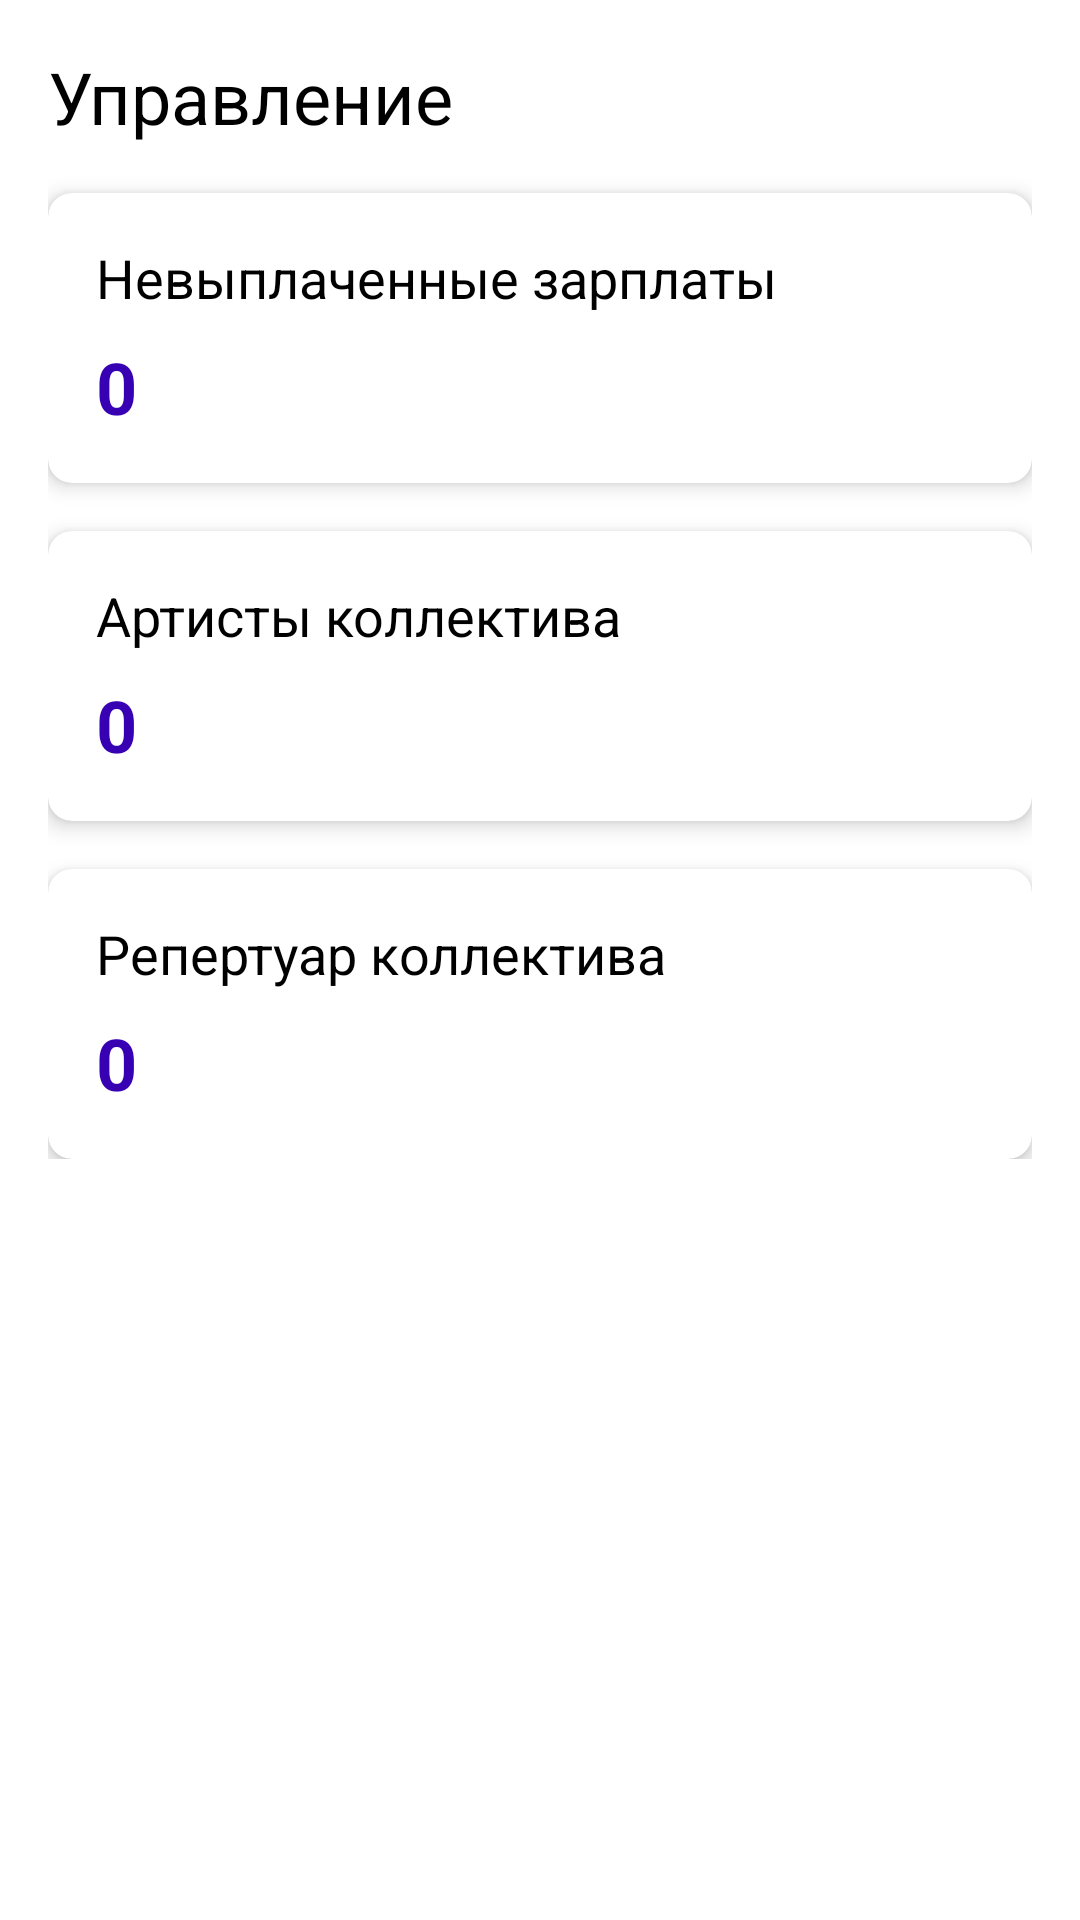

The Android layout XML behind this screen, and the referenced resources:
<!-- AndroidManifest.xml: application theme Theme.Lumos -->
<!-- res/layout/fragment_management_mangers.xml -->
<?xml version="1.0" encoding="utf-8"?>
<ScrollView xmlns:android="http://schemas.android.com/apk/res/android"
    xmlns:app="http://schemas.android.com/apk/res-auto"
    android:layout_width="match_parent"
    android:layout_height="match_parent"
    android:background="@color/white"
    android:padding="16dp"
    android:id="@+id/nav_management">

    <LinearLayout
        android:layout_width="match_parent"
        android:layout_height="wrap_content"
        android:orientation="vertical">

        <TextView
            android:layout_width="wrap_content"
            android:layout_height="wrap_content"
            android:text="@string/control"
            android:textColor="@color/black"
            android:textSize="24sp" />

        <androidx.cardview.widget.CardView
            android:id="@+id/unpaid_earnings_card"
            android:layout_width="match_parent"
            android:layout_height="wrap_content"
            android:layout_marginTop="16dp"
            app:cardBackgroundColor="@color/white"
            app:cardCornerRadius="8dp"
            app:cardElevation="4dp">

            <LinearLayout
                android:layout_width="match_parent"
                android:layout_height="wrap_content"
                android:orientation="vertical"
                android:padding="16dp">

                <TextView
                    android:layout_width="wrap_content"
                    android:layout_height="wrap_content"
                    android:text="@string/unpaid_salies"
                    android:textColor="@color/black"
                    android:textSize="18sp" />

                <TextView
                    android:id="@+id/unpaid_count_text"
                    android:layout_width="wrap_content"
                    android:layout_height="wrap_content"
                    android:layout_marginTop="8dp"
                    android:text="@string/set_null"
                    android:textColor="@color/colorPrimaryDark"
                    android:textSize="24sp"
                    android:textStyle="bold" />


            </LinearLayout>
        </androidx.cardview.widget.CardView>

        <androidx.cardview.widget.CardView
            android:id="@+id/artists_count_card"
            android:layout_width="match_parent"
            android:layout_height="wrap_content"
            android:layout_marginTop="16dp"
            app:cardBackgroundColor="@color/white"
            app:cardCornerRadius="8dp"
            app:cardElevation="4dp">

            <LinearLayout
                android:layout_width="match_parent"
                android:layout_height="wrap_content"
                android:orientation="vertical"
                android:padding="16dp">

                <TextView
                    android:layout_width="wrap_content"
                    android:layout_height="wrap_content"
                    android:text="@string/artistsAll"
                    android:textColor="@color/black"
                    android:textSize="18sp" />

                <TextView
                    android:id="@+id/artists_count_text"
                    android:layout_width="wrap_content"
                    android:layout_height="wrap_content"
                    android:layout_marginTop="8dp"
                    android:text="@string/set_null"
                    android:textColor="@color/colorPrimaryDark"
                    android:textSize="24sp"
                    android:textStyle="bold" />
            </LinearLayout>
        </androidx.cardview.widget.CardView>

        <androidx.cardview.widget.CardView
            android:id="@+id/performances_count_card"
            android:layout_width="match_parent"
            android:layout_height="wrap_content"
            android:layout_marginTop="16dp"
            app:cardBackgroundColor="@color/white"
            app:cardCornerRadius="8dp"
            app:cardElevation="4dp">

            <LinearLayout
                android:layout_width="match_parent"
                android:layout_height="wrap_content"
                android:orientation="vertical"
                android:padding="16dp">

                <TextView
                    android:layout_width="wrap_content"
                    android:layout_height="wrap_content"
                    android:text="@string/repertoir"
                    android:textColor="@color/black"
                    android:textSize="18sp" />

                <TextView
                    android:id="@+id/performances_count_text"
                    android:layout_width="wrap_content"
                    android:layout_height="wrap_content"
                    android:layout_marginTop="8dp"
                    android:text="@string/set_null"
                    android:textColor="@color/colorPrimaryDark"
                    android:textSize="24sp"
                    android:textStyle="bold" />

            </LinearLayout>
        </androidx.cardview.widget.CardView>
    </LinearLayout>
</ScrollView>
<!-- resources referenced by this layout -->
<resources>
  <color name="black">#FF000000</color>
  <color name="colorPrimaryDark">#3700B3</color>
  <color name="white">#FFFFFFFF</color>
  <string name="artistsAll">Артисты коллектива</string>
  <string name="control">Управление</string>
  <string name="repertoir">Репертуар коллектива</string>
  <string name="set_null">0</string>
  <string name="unpaid_salies">Невыплаченные зарплаты</string>
  <style name="Theme.Lumos" parent="Theme.MaterialComponents.DayNight" />
</resources>
